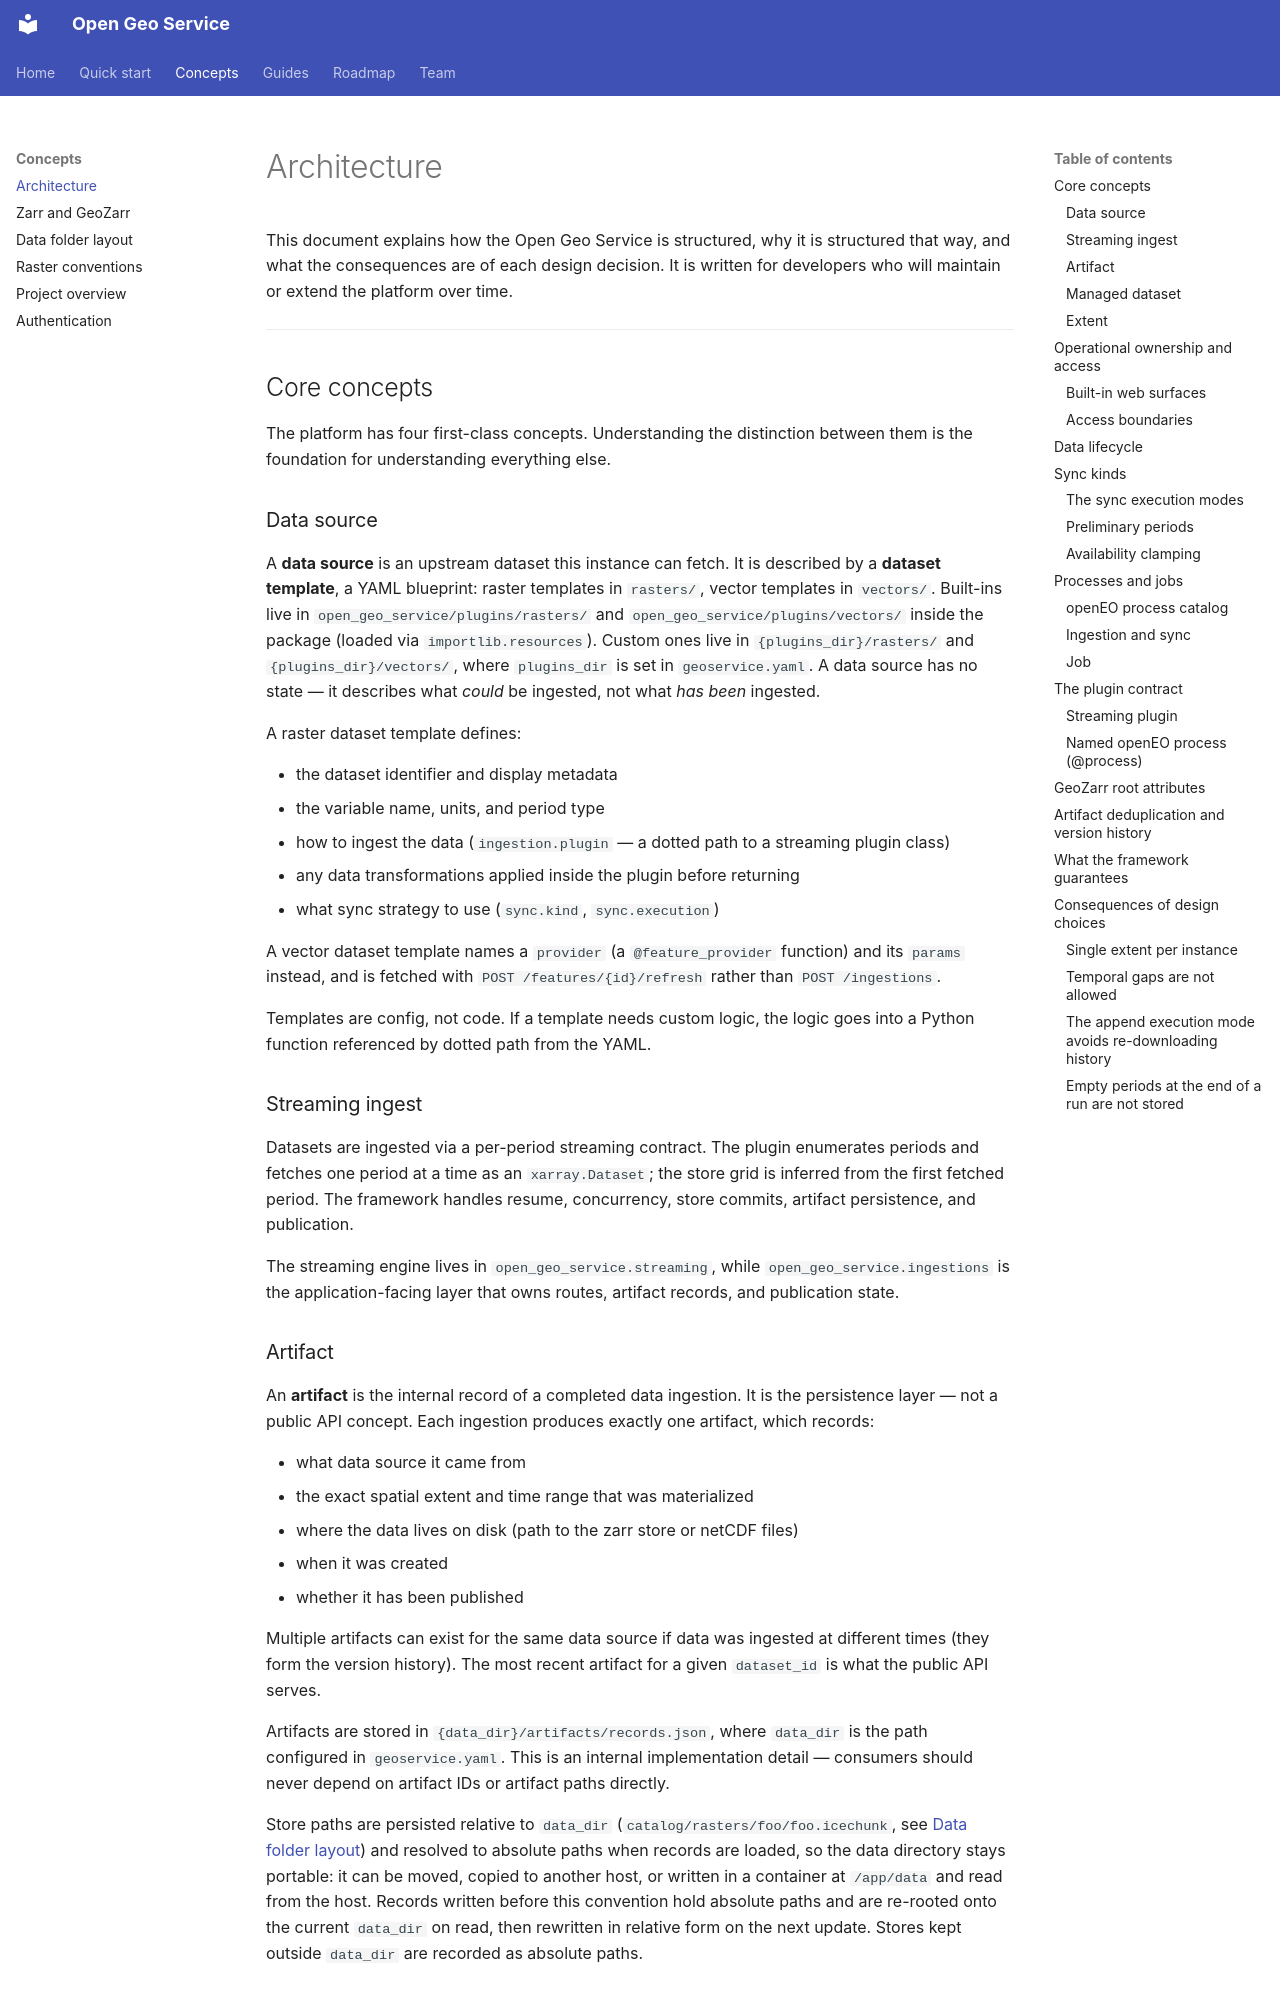

repository: dhis2/open-geo-service · page: architecture/index.html · generator: mkdocs

# Architecture

This document explains how the Open Geo Service is structured, why it is structured that way, and what the consequences are of each design decision. It is written for developers who will maintain or extend the platform over time.

---

## Core concepts

The platform has four first-class concepts. Understanding the distinction between them is the foundation for understanding everything else.

### Data source

A **data source** is an upstream dataset this instance can fetch. It is described by a **dataset template**, a YAML blueprint: raster templates in `rasters/`, vector templates in `vectors/`. Built-ins live in `open_geo_service/plugins/rasters/` and `open_geo_service/plugins/vectors/` inside the package (loaded via `importlib.resources`). Custom ones live in `{plugins_dir}/rasters/` and `{plugins_dir}/vectors/`, where `plugins_dir` is set in `geoservice.yaml`. A data source has no state — it describes what _could_ be ingested, not what _has been_ ingested.

A raster dataset template defines:

- the dataset identifier and display metadata
- the variable name, units, and period type
- how to ingest the data (`ingestion.plugin` — a dotted path to a streaming plugin class)
- any data transformations applied inside the plugin before returning
- what sync strategy to use (`sync.kind`, `sync.execution`)

A vector dataset template names a `provider` (a `@feature_provider` function) and its `params` instead, and is fetched with `POST /features/{id}/refresh` rather than `POST /ingestions`.

Templates are config, not code. If a template needs custom logic, the logic goes into a Python function referenced by dotted path from the YAML.

### Streaming ingest

Datasets are ingested via a per-period streaming contract. The plugin enumerates periods and fetches one period at a time as an `xarray.Dataset`; the store grid is inferred from the first fetched period. The framework handles resume, concurrency, store commits, artifact persistence, and publication.

The streaming engine lives in `open_geo_service.streaming`, while `open_geo_service.ingestions` is the application-facing layer that owns routes, artifact records, and publication state.

### Artifact

An **artifact** is the internal record of a completed data ingestion. It is the persistence layer — not a public API concept. Each ingestion produces exactly one artifact, which records:

- what data source it came from
- the exact spatial extent and time range that was materialized
- where the data lives on disk (path to the zarr store or netCDF files)
- when it was created
- whether it has been published

Multiple artifacts can exist for the same data source if data was ingested at different times (they form the version history). The most recent artifact for a given `dataset_id` is what the public API serves.

Artifacts are stored in `{data_dir}/artifacts/records.json`, where `data_dir` is the path configured in `geoservice.yaml`. This is an internal implementation detail — consumers should never depend on artifact IDs or artifact paths directly.

Store paths are persisted relative to `data_dir` (`catalog/rasters/foo/foo.icechunk`, see [Data folder layout](data_folder_layout.md)) and resolved to absolute paths when records are loaded, so the data directory stays portable: it can be moved, copied to another host, or written in a container at `/app/data` and read from the host. Records written before this convention hold absolute paths and are re-rooted onto the current `data_dir` on read, then rewritten in relative form on the next update. Stores kept outside `data_dir` are recorded as absolute paths.

### Managed dataset

A **managed dataset** is the public-facing view of the most recent artifact for a given template. It is what `/datasets`, `/zarr`, and `/stac` expose. When an operator ingests or syncs a dataset, the managed dataset view updates to reflect the new artifact — the public ID stays stable.

The relationship is: one template → many artifacts over time → one managed dataset (the latest).
